Labelled photos from "dataset", an image-classification folder in Bambi-lab/EdgeMAF-Net. The possible labels are: esophageal cancer, gastric cancer, gastric mucosal cancer, high-grade esophageal intraepithelial neoplasia, high-grade gastric intraepithelial neoplasia.

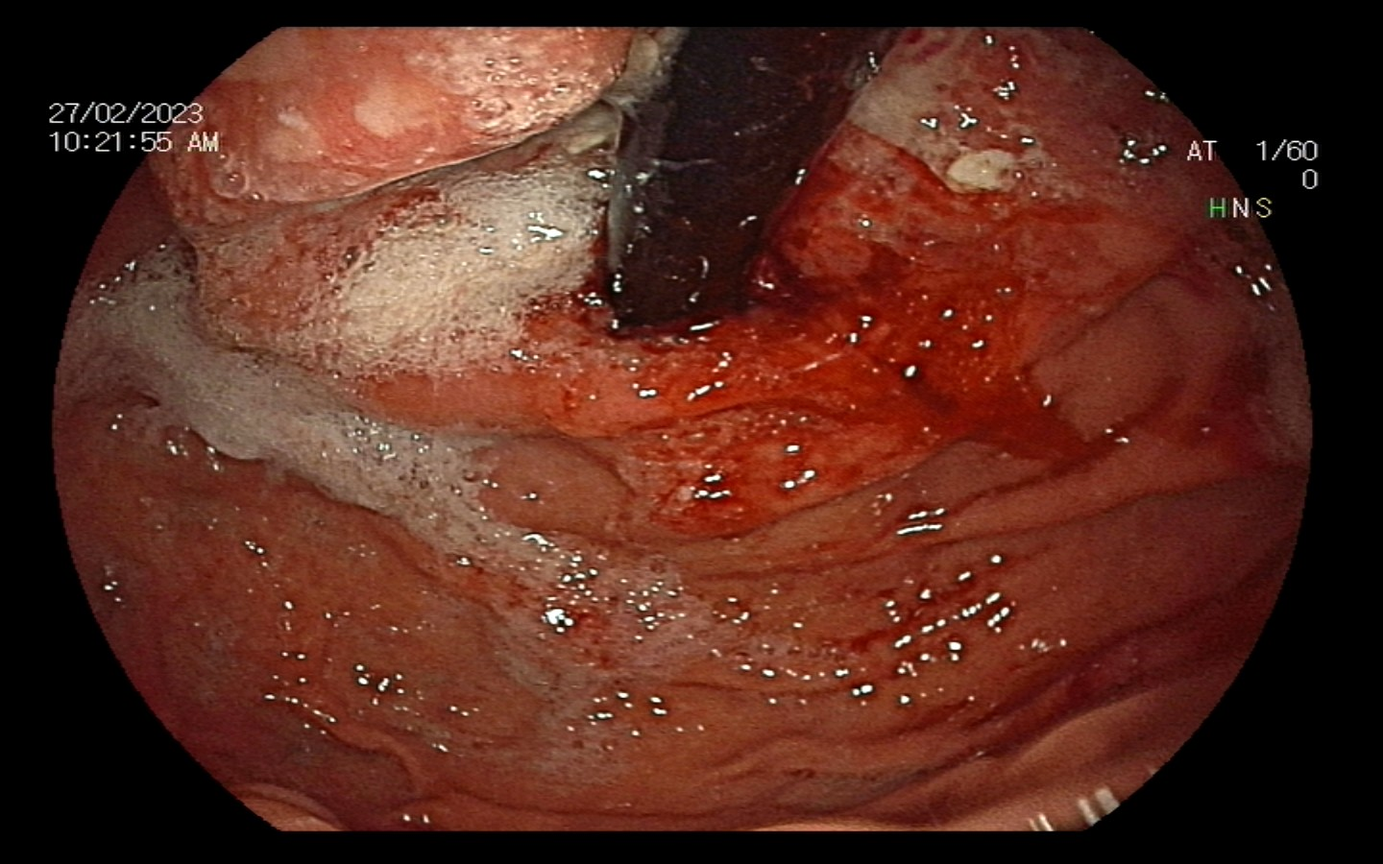
Label: gastric cancer

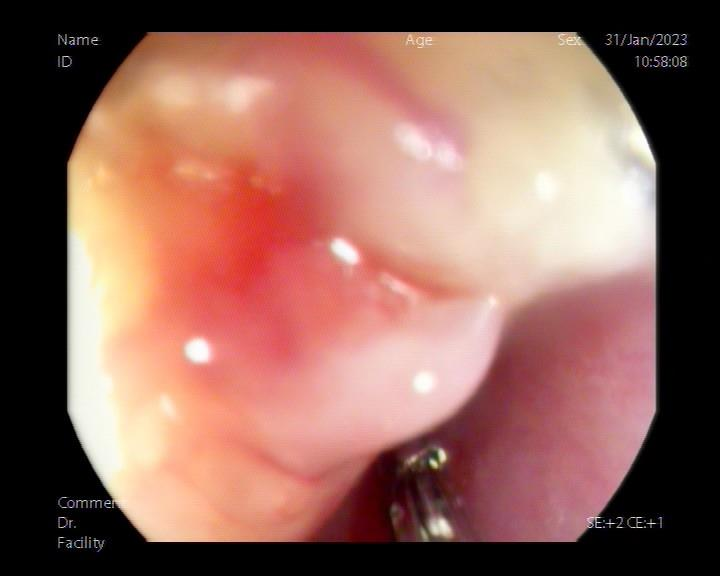
Label: esophageal cancer

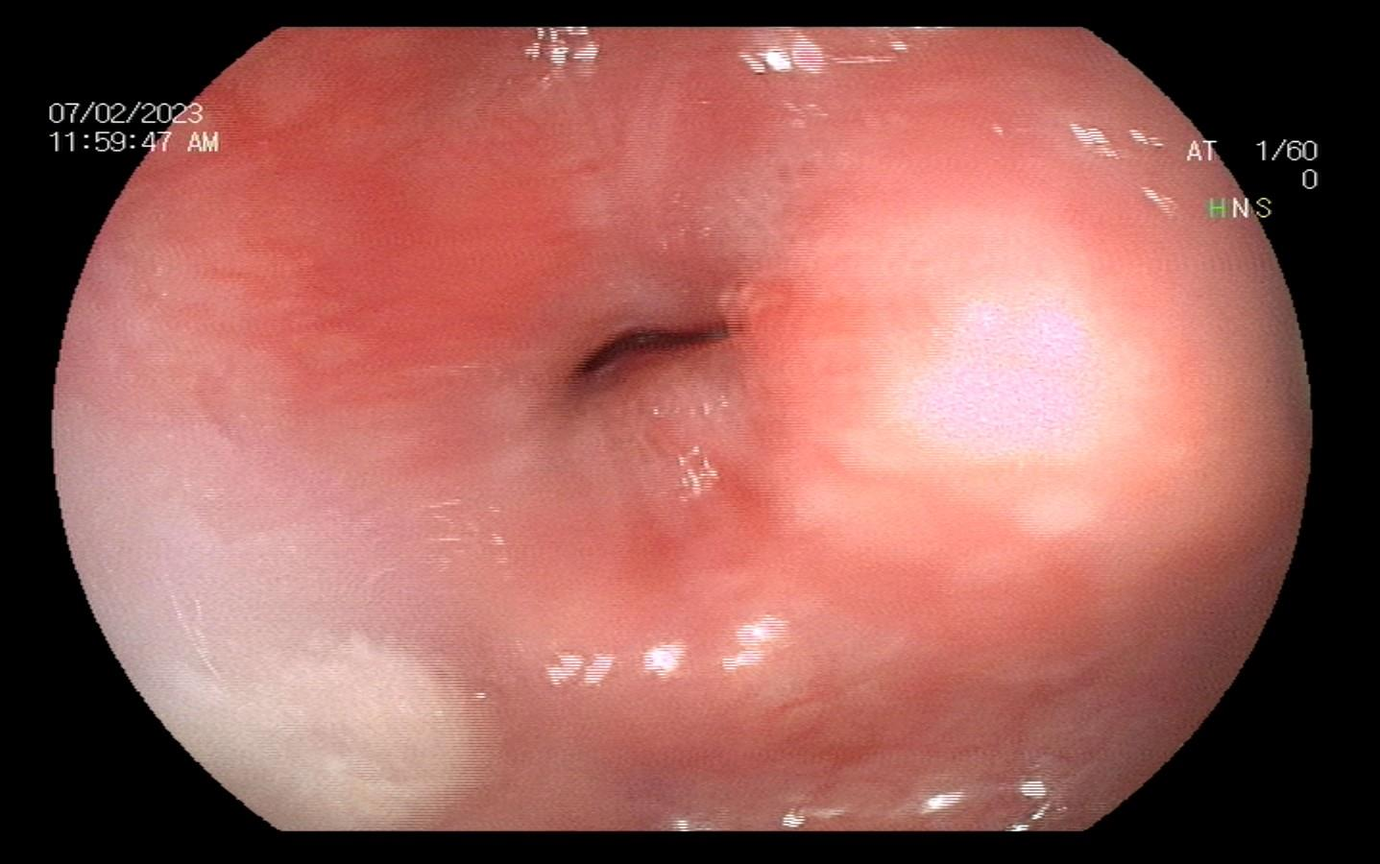
Label: esophageal cancer

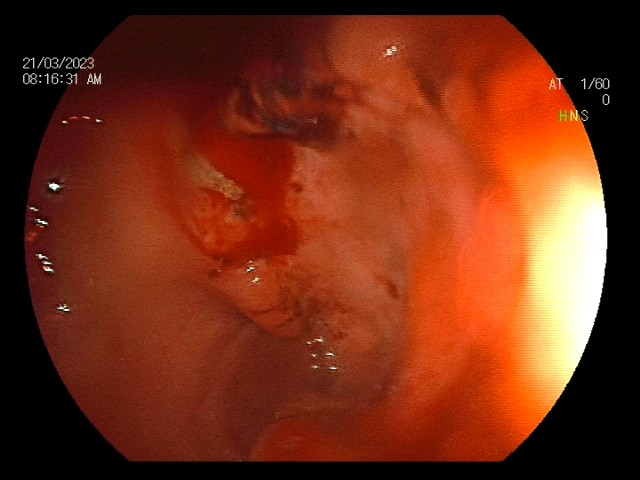
Label: gastric cancer

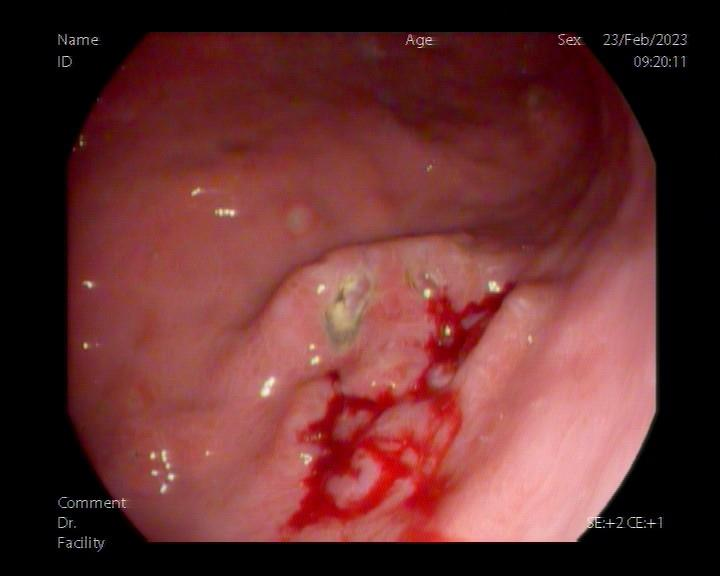
Label: gastric cancer

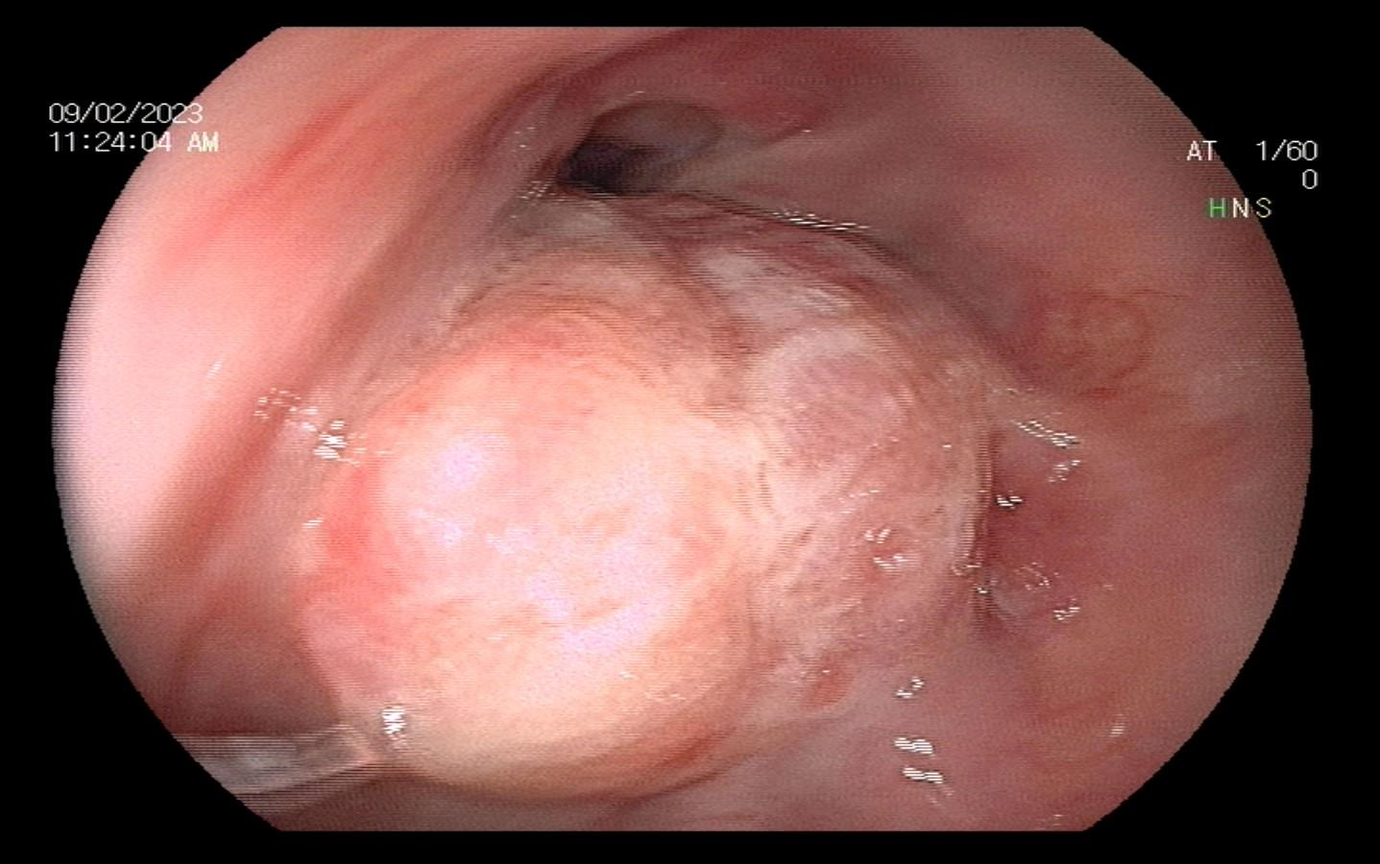
Label: esophageal cancer
